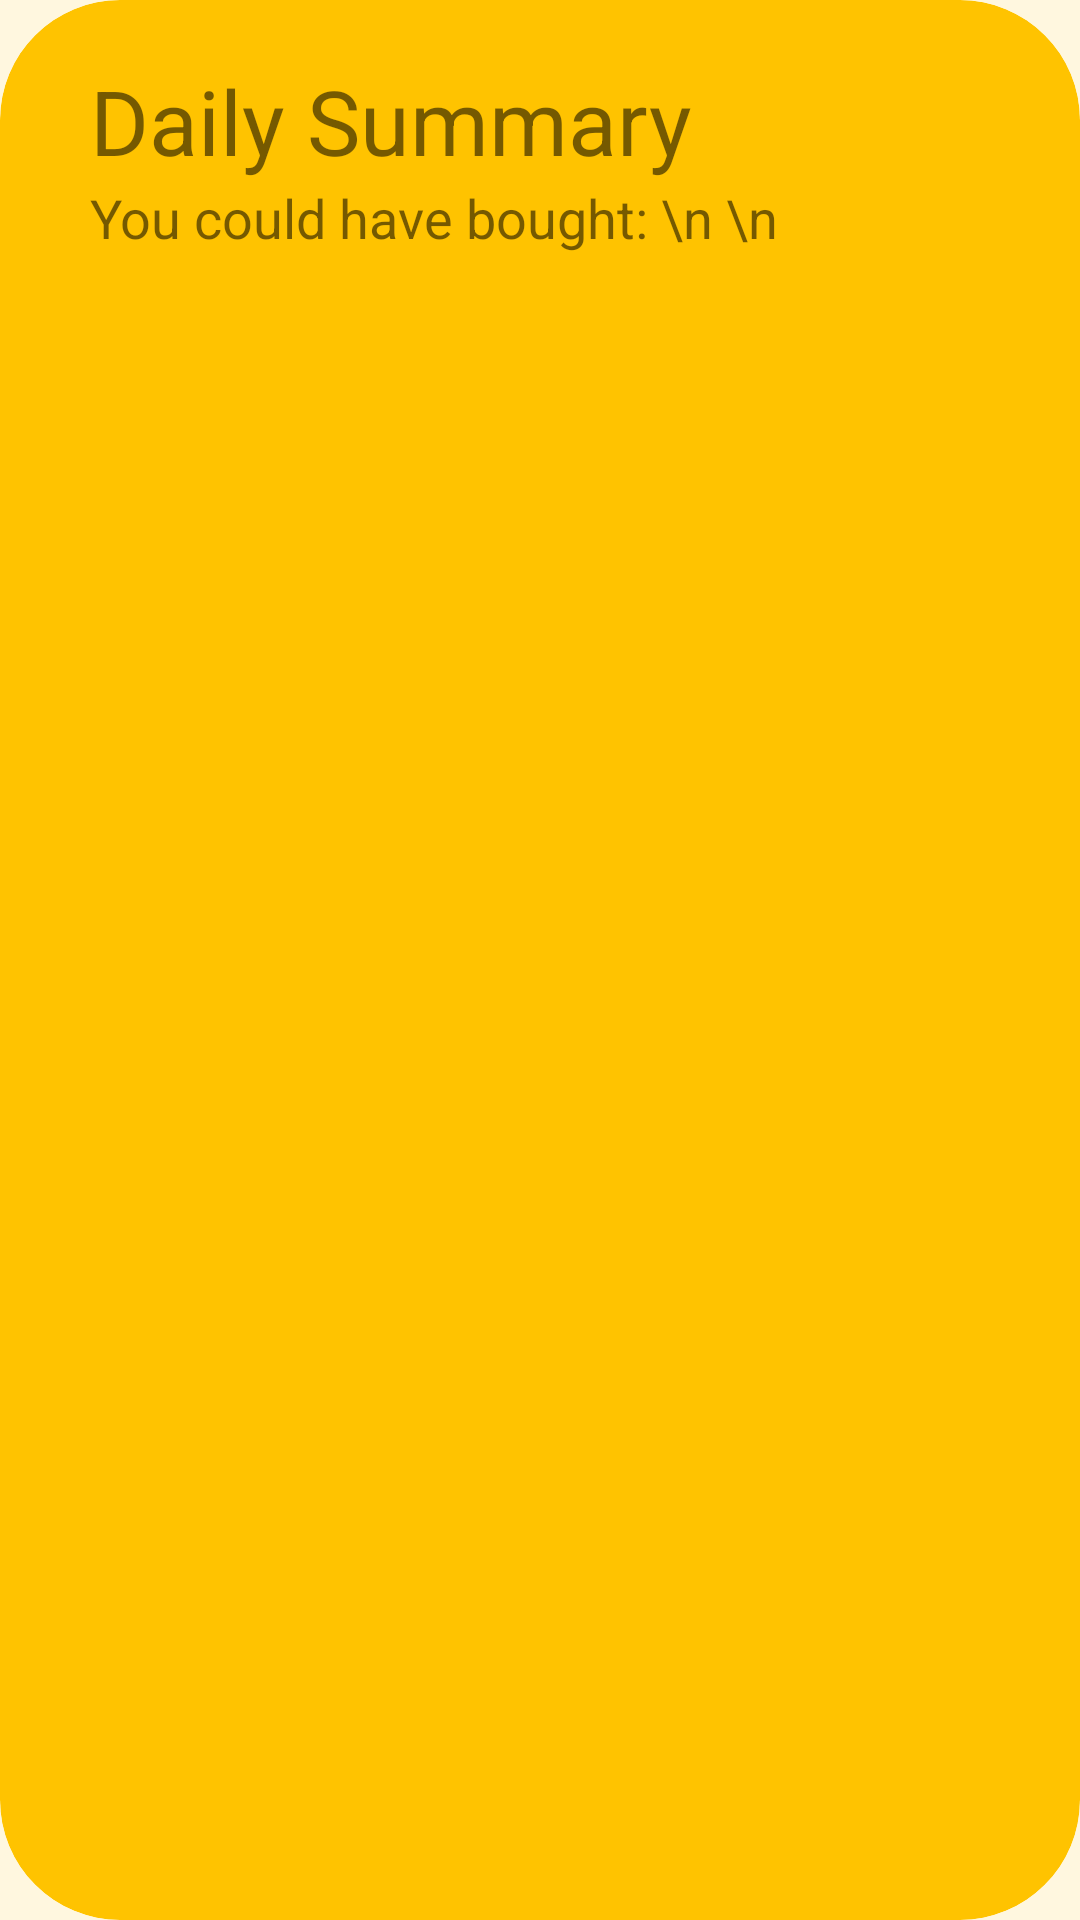

Produce the Android XML layout that renders to this screen, including the resource entries it uses.
<!-- AndroidManifest.xml: application theme AppTheme -->
<!-- res/layout/couldve_header.xml -->
<?xml version="1.0" encoding="utf-8"?>
    <android.support.v7.widget.CardView
        xmlns:android="http://schemas.android.com/apk/res/android"
        xmlns:app="http://schemas.android.com/apk/res-auto"
        android:id="@+id/bun"
        app:cardCornerRadius="0dp"
        app:cardElevation="4dp"
        app:cardBackgroundColor="#FFF7DF"
        android:layout_width="match_parent"
        android:layout_height="wrap_content">

        <android.support.v7.widget.CardView
            app:cardBackgroundColor="#FFC300"
            app:cardElevation="0dp"
            app:cardCornerRadius="40dp"
            android:layout_width="match_parent"
            android:layout_height="match_parent">


            <LinearLayout
                android:paddingLeft="30dp"
                android:paddingTop="20dp"
                android:paddingBottom="30dp"
                android:orientation="vertical"
                android:layout_width="match_parent"
                android:layout_height="match_parent">
                <TextView
                    android:textSize="30dp"
                    android:layout_width="match_parent"
                    android:layout_height="wrap_content"
                    android:id="@+id/summary"
                    android:text="Daily Summary" />



                <TextView
                    android:textSize="18dp"
                    android:text="You could have bought: \n \n "
                    android:layout_width="wrap_content"
                    android:layout_height="wrap_content" />

            </LinearLayout>




        </android.support.v7.widget.CardView>





    </android.support.v7.widget.CardView>
<!-- resources referenced by this layout -->
<resources>
  <style name="AppTheme" parent="Theme.AppCompat.Light.DarkActionBar">
          
          <item name="colorPrimary">#667AFF</item>
          <item name="colorPrimaryDark">#4F66FF</item>
          <item name="colorAccent">#FF9300</item>
      </style>
</resources>
